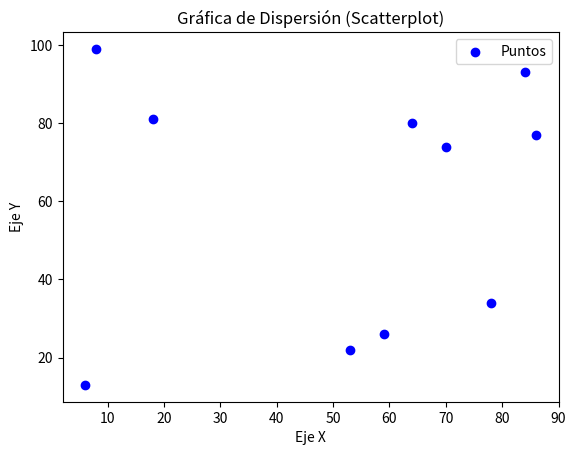

The script that saved this image:
import matplotlib.pyplot as plt
import numpy as np

# agrega tus comentarios

x = np.random.randint(1, 100, 10)
y = np.random.randint(1, 100, 10)


plt.scatter(x, y, color='blue', marker='o', label='Puntos')

plt.title('Gráfica de Dispersión (Scatterplot)')
plt.xlabel('Eje X')
plt.ylabel('Eje Y')
plt.legend()

plt.show()
